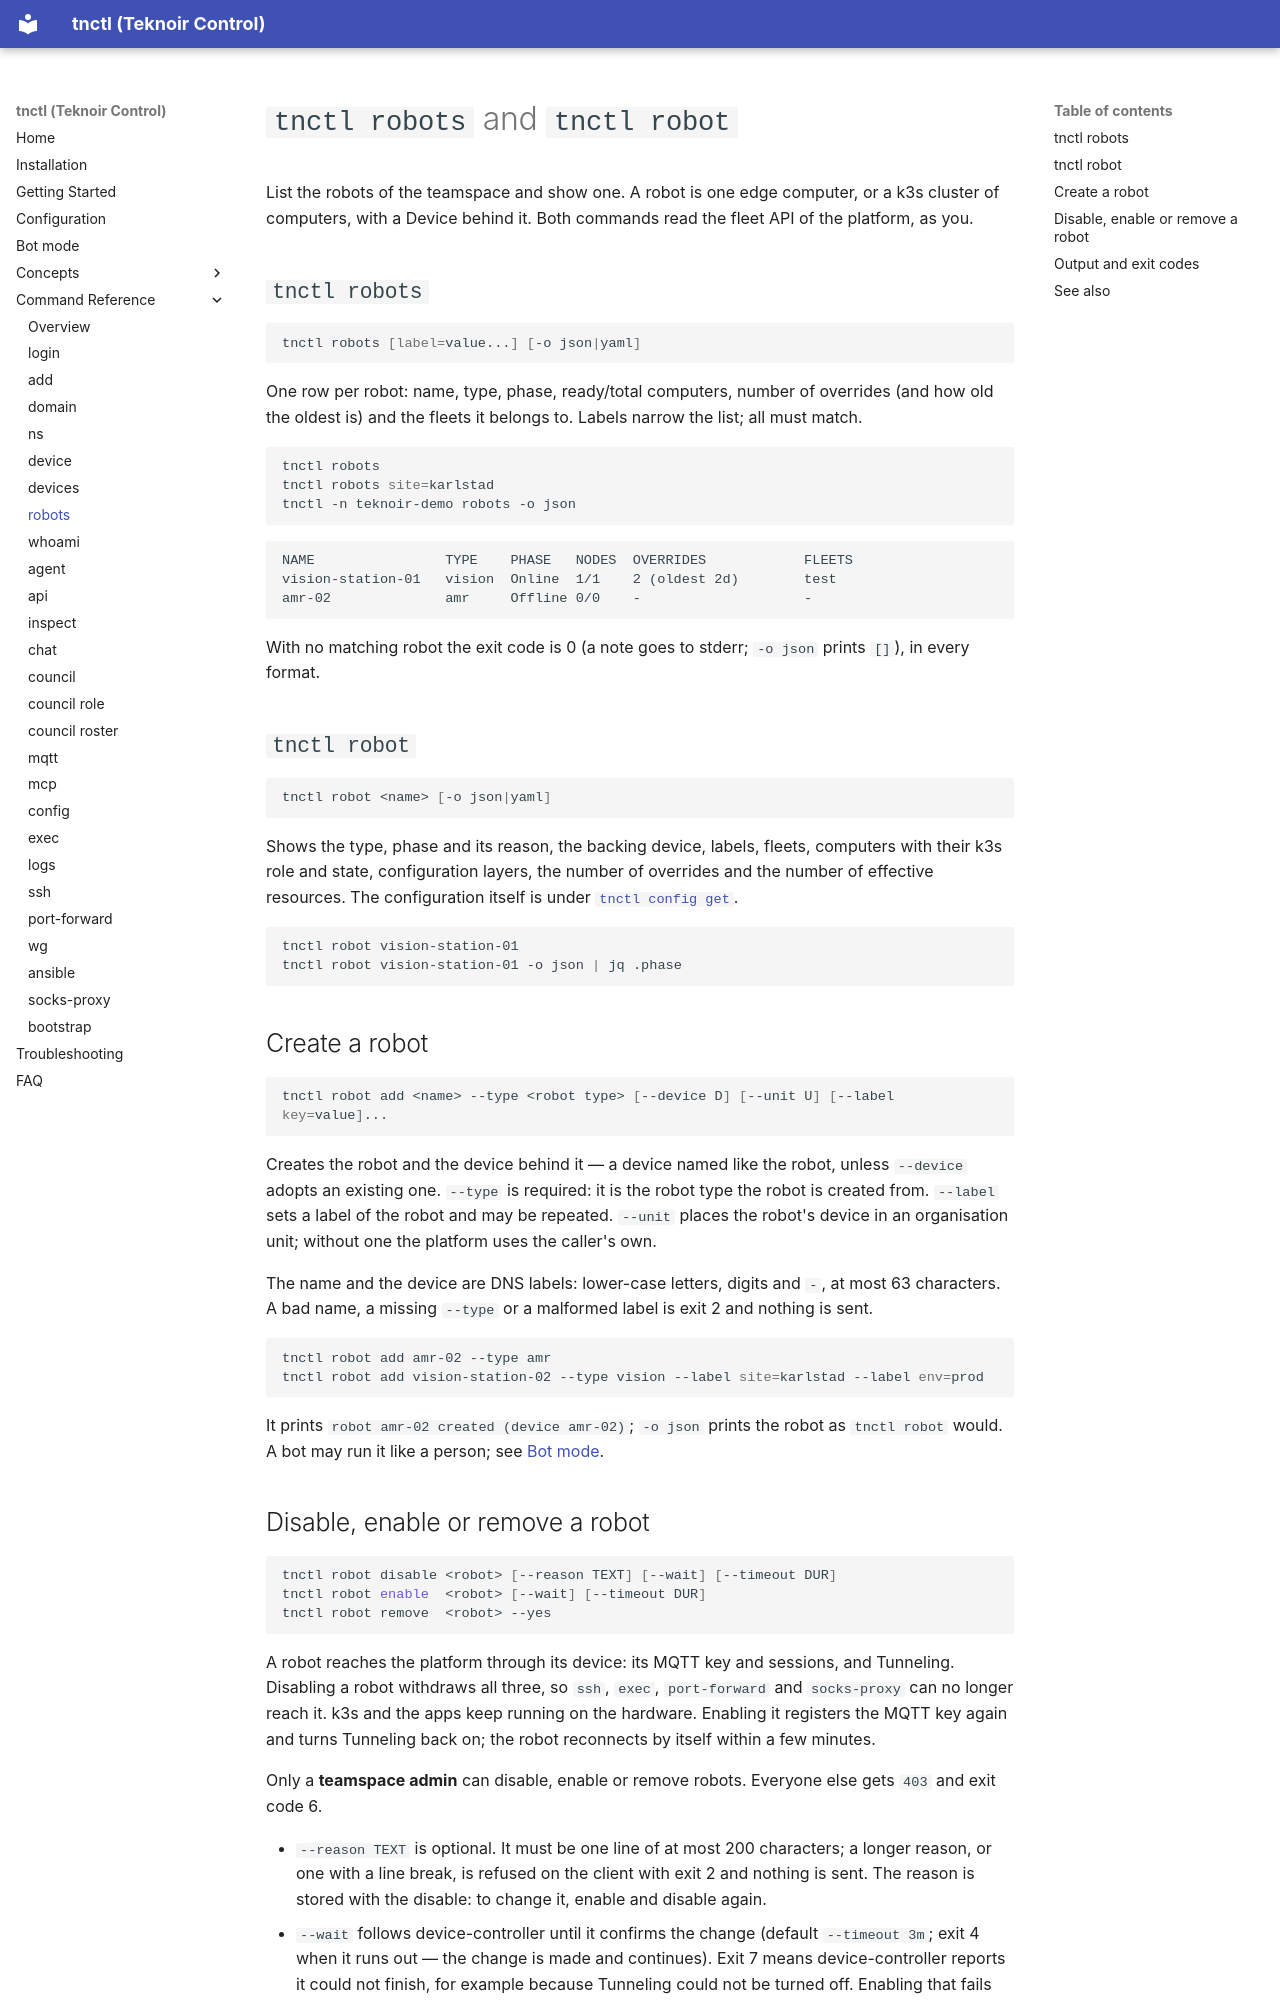

repository: teknoir/cli · page: commands/robots/index.html · generator: mkdocs

# `tnctl robots` and `tnctl robot`

List the robots of the teamspace and show one. A robot is one edge computer, or a k3s cluster of
computers, with a Device behind it. Both commands read the fleet API of the platform, as you.

## `tnctl robots`

```bash
tnctl robots [label=value...] [-o json|yaml]
```

One row per robot: name, type, phase, ready/total computers, number of overrides (and how old the
oldest is) and the fleets it belongs to. Labels narrow the list; all must match.

```bash
tnctl robots
tnctl robots site=karlstad
tnctl -n teknoir-demo robots -o json
```

```text
NAME                TYPE    PHASE   NODES  OVERRIDES            FLEETS
vision-station-01   vision  Online  1/1    2 (oldest 2d)        test
amr-02              amr     Offline 0/0    -                    -
```

With no matching robot the exit code is 0 (a note goes to stderr; `-o json` prints `[]`), in every format.

## `tnctl robot`

```bash
tnctl robot <name> [-o json|yaml]
```

Shows the type, phase and its reason, the backing device, labels, fleets, computers with their k3s role
and state, configuration layers, the number of overrides and the number of effective resources.
The configuration itself is under [`tnctl config get`](config.md).

```bash
tnctl robot vision-station-01
tnctl robot vision-station-01 -o json | jq .phase
```

## Create a robot

```bash
tnctl robot add <name> --type <robot type> [--device D] [--unit U] [--label key=value]...
```

Creates the robot and the device behind it — a device named like the robot, unless `--device` adopts an
existing one. `--type` is required: it is the robot type the robot is created from. `--label` sets a label of
the robot and may be repeated. `--unit` places the robot's device in an organisation unit; without one the
platform uses the caller's own.

The name and the device are DNS labels: lower-case letters, digits and `-`, at most 63 characters. A bad name,
a missing `--type` or a malformed label is exit 2 and nothing is sent.

```bash
tnctl robot add amr-02 --type amr
tnctl robot add vision-station-02 --type vision --label site=karlstad --label env=prod
```

It prints `robot amr-02 created (device amr-02)`; `-o json` prints the robot as `tnctl robot` would. A bot may
run it like a person; see [Bot mode](../bot-mode.md).
